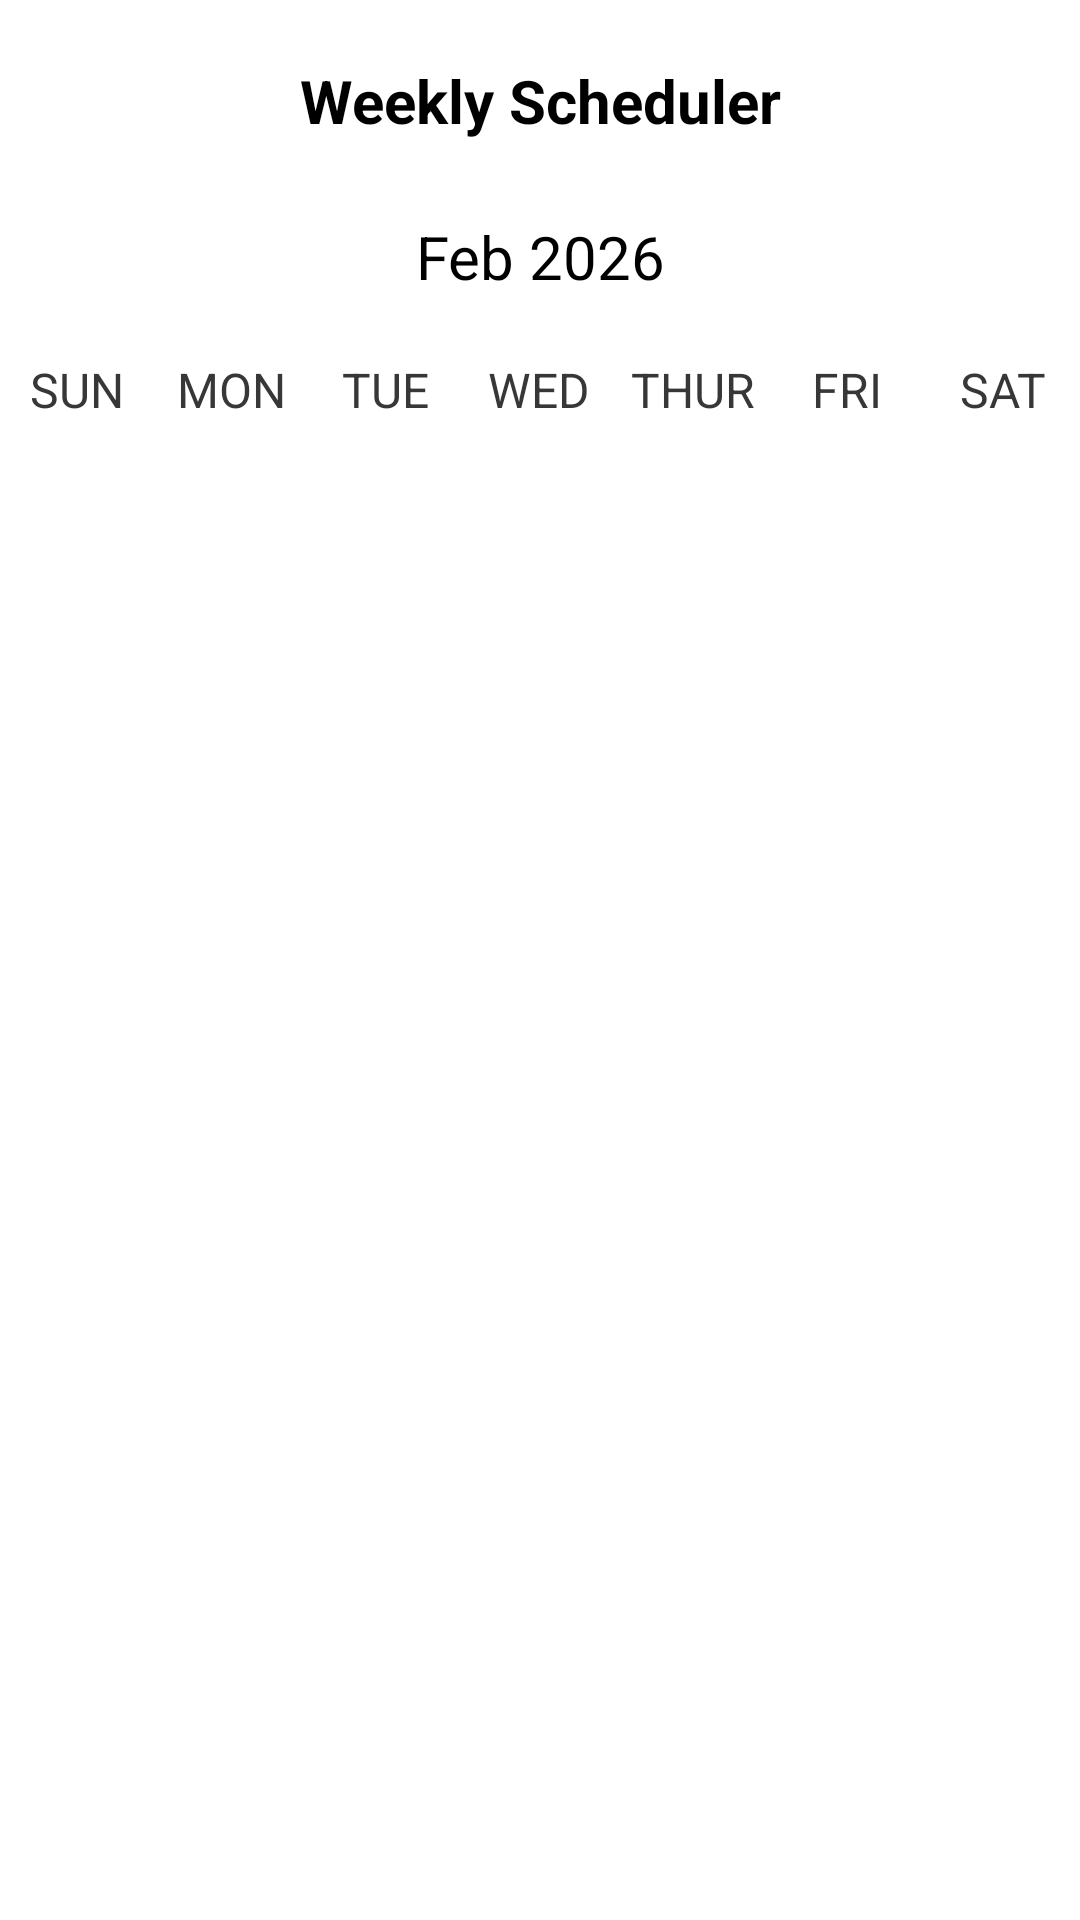

Reconstruct the res/layout file that produces this screen, plus the resources it refers to.
<!-- AndroidManifest.xml: application theme Theme.CS2340gr76 -->
<!-- res/layout/fragment_home.xml -->
<?xml version="1.0" encoding="utf-8"?>
<LinearLayout
    xmlns:android="http://schemas.android.com/apk/res/android"
    xmlns:tools="http://schemas.android.com/tools"
    android:layout_width="match_parent"
    android:layout_height="match_parent"
    android:orientation="vertical"
    tools:context=".ui.home.HomeFragment">

    <TextView
        android:id="@+id/text_home_title"
        android:layout_width="match_parent"
        android:layout_height="wrap_content"
        android:layout_marginStart="8dp"
        android:padding="5dp"
        android:layout_marginTop="15dp"
        android:layout_marginEnd="8dp"
        android:textSize="20sp"
        android:text="Weekly Scheduler"
        android:textStyle="bold"
        android:textAlignment="center"
        android:textColor="@color/black" />


    <LinearLayout
        android:layout_width="match_parent"
        android:layout_height="wrap_content"
        android:orientation="horizontal"
        android:layout_marginBottom="20dp"
        android:layout_marginTop="20dp">

        <TextView
            android:id="@+id/monthYearTV"
            android:layout_width="0dp"
            android:layout_weight="2"
            android:layout_height="wrap_content"
            android:text="Feb 2026"
            android:textSize="20sp"
            android:textAlignment="center"
            android:textColor="@color/black"/>

    </LinearLayout>

    <LinearLayout
        android:layout_width="match_parent"
        android:layout_height="wrap_content"
        android:orientation="horizontal">

        <TextView
            android:layout_width="0dp"
            android:layout_height="wrap_content"
            android:layout_weight="1"
            android:text="SUN"
            android:textColor="@color/gray"
            android:textAlignment="center"
            android:textSize="16sp"/>

        <TextView
            android:layout_width="0dp"
            android:layout_height="wrap_content"
            android:layout_weight="1"
            android:text="MON"
            android:textColor="@color/gray"
            android:textAlignment="center"
            android:textSize="16sp"/>

        <TextView
            android:layout_width="0dp"
            android:layout_height="wrap_content"
            android:layout_weight="1"
            android:text="TUE"
            android:textColor="@color/gray"
            android:textAlignment="center"
            android:textSize="16sp"/>

        <TextView
            android:layout_width="0dp"
            android:layout_height="wrap_content"
            android:layout_weight="1"
            android:text="WED"
            android:textColor="@color/gray"
            android:textAlignment="center"
            android:textSize="16sp"/>

        <TextView
            android:layout_width="0dp"
            android:layout_height="wrap_content"
            android:layout_weight="1"
            android:text="THUR"
            android:textColor="@color/gray"
            android:textAlignment="center"
            android:textSize="16sp"/>

        <TextView
            android:layout_width="0dp"
            android:layout_height="wrap_content"
            android:layout_weight="1"
            android:text="FRI"
            android:textColor="@color/gray"
            android:textAlignment="center"
            android:textSize="16sp"/>

        <TextView
            android:layout_width="0dp"
            android:layout_height="wrap_content"
            android:layout_weight="1"
            android:text="SAT"
            android:textColor="@color/gray"
            android:textAlignment="center"
            android:textSize="16sp"/>


    </LinearLayout>

    <LinearLayout
        android:id="@+id/calendarLayout"
        android:layout_width="match_parent"
        android:layout_height="wrap_content"
        android:orientation="horizontal"/>

    <androidx.recyclerview.widget.RecyclerView
        android:id="@+id/calendarRecyclerView"
        android:layout_width="match_parent"
        android:layout_height="20dp" />

    <TextView
        android:id="@+id/textviewClasses"
        android:layout_width="wrap_content"
        android:layout_height="wrap_content"
        android:text="" />


    <LinearLayout
        android:layout_width="wrap_content"
        android:layout_height="wrap_content"
        android:orientation="horizontal">

        <TextView
            android:id="@+id/textviewClassesSUN"
            android:layout_width="59dp"
            android:layout_height="519dp"
            android:text=" " />

        <TextView
            android:id="@+id/textviewClassesMON"
            android:layout_width="59dp"
            android:layout_height="match_parent"
            android:text=" " />

        <TextView
            android:id="@+id/textviewClassesTUES"
            android:layout_width="59dp"
            android:layout_height="match_parent"
            android:text=" " />

        <TextView
            android:id="@+id/textviewClassesWED"
            android:layout_width="59dp"
            android:layout_height="match_parent"
            android:text=" " />

        <TextView
            android:id="@+id/textviewClassesTHURS"
            android:layout_width="59dp"
            android:layout_height="match_parent"
            android:text=" " />

        <TextView
            android:id="@+id/textviewClassesFRI"
            android:layout_width="59dp"
            android:layout_height="match_parent"
            android:text=" " />

        <TextView
            android:id="@+id/textviewClassesSAT"
            android:layout_width="57dp"
            android:layout_height="match_parent"
            android:text=" " />

    </LinearLayout>


</LinearLayout>
<!-- resources referenced by this layout -->
<resources>
  <color name="black">#FF000000</color>
  <color name="gray">#373737</color>
  <style name="Theme.CS2340gr76" parent="Theme.MaterialComponents.DayNight.DarkActionBar">
          
          <item name="colorPrimary">@color/purple_500</item>
          <item name="colorPrimaryVariant">@color/purple_700</item>
          <item name="colorOnPrimary">@color/white</item>
          
          <item name="colorSecondary">@color/teal_200</item>
          <item name="colorSecondaryVariant">@color/teal_700</item>
          <item name="colorOnSecondary">@color/white</item>
          
          <item name="android:statusBarColor">?attr/colorPrimaryVariant</item>
          
      </style>
  <color name="purple_500">#FF6200EE</color>
  <color name="purple_700">#FF3700B3</color>
  <color name="white">#FFFFFFFF</color>
  <color name="teal_200">#FF03DAC5</color>
  <color name="teal_700">#FF018786</color>
</resources>
